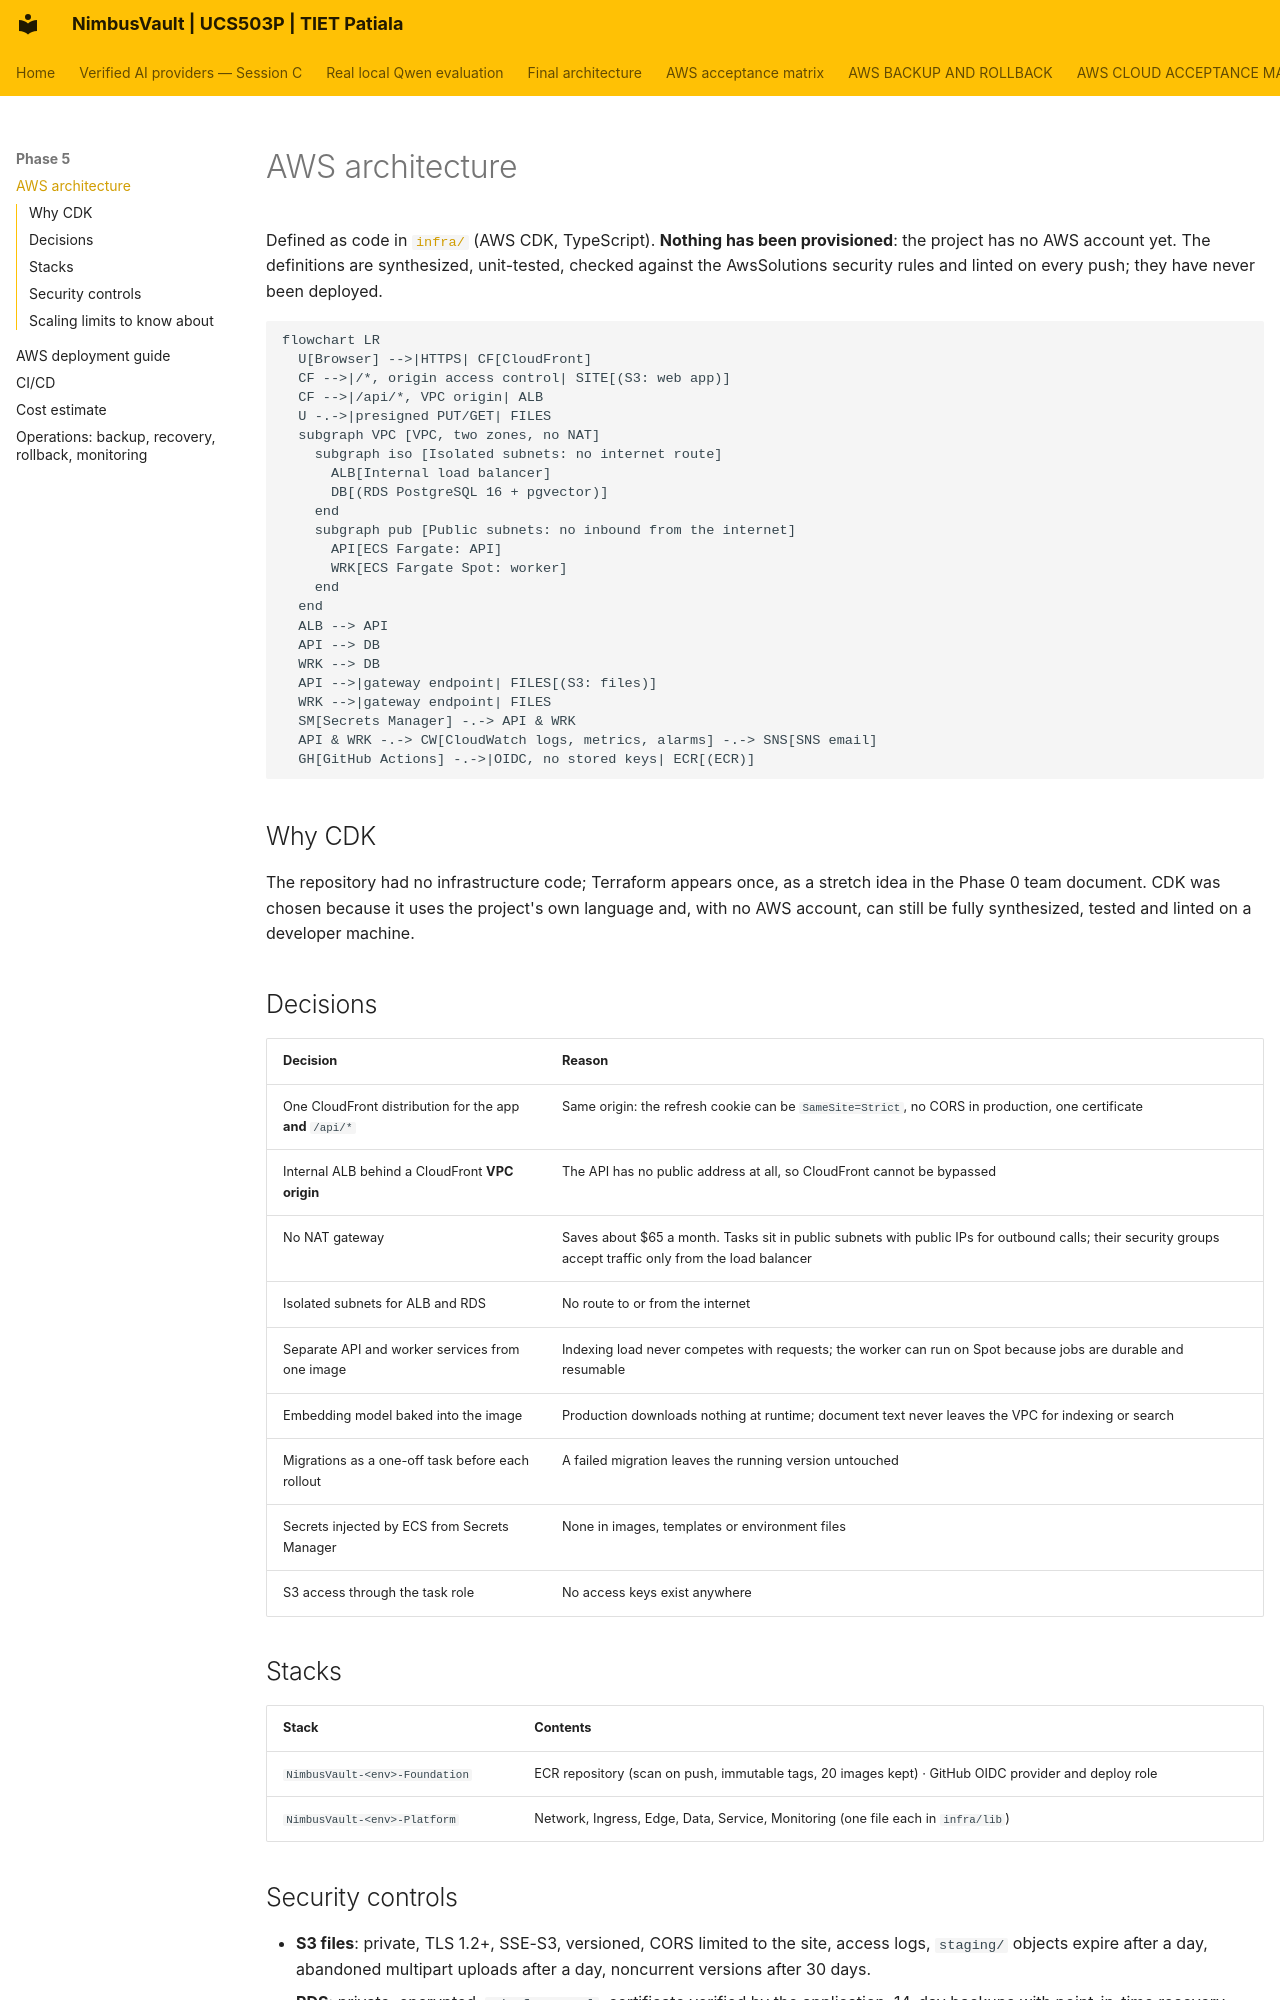

repository: JainMehul05/NimbusVault- · page: phase-5/aws-architecture/index.html · generator: mkdocs

# AWS architecture

Defined as code in [`infra/`](https://github.com/JainMehul05/NimbusVault-/tree/main/infra) (AWS CDK, TypeScript). **Nothing has been provisioned**: the project has no AWS account yet. The definitions are synthesized, unit-tested, checked against the AwsSolutions security rules and linted on every push; they have never been deployed.

```mermaid
flowchart LR
  U[Browser] -->|HTTPS| CF[CloudFront]
  CF -->|/*, origin access control| SITE[(S3: web app)]
  CF -->|/api/*, VPC origin| ALB
  U -.->|presigned PUT/GET| FILES
  subgraph VPC [VPC, two zones, no NAT]
    subgraph iso [Isolated subnets: no internet route]
      ALB[Internal load balancer]
      DB[(RDS PostgreSQL 16 + pgvector)]
    end
    subgraph pub [Public subnets: no inbound from the internet]
      API[ECS Fargate: API]
      WRK[ECS Fargate Spot: worker]
    end
  end
  ALB --> API
  API --> DB
  WRK --> DB
  API -->|gateway endpoint| FILES[(S3: files)]
  WRK -->|gateway endpoint| FILES
  SM[Secrets Manager] -.-> API & WRK
  API & WRK -.-> CW[CloudWatch logs, metrics, alarms] -.-> SNS[SNS email]
  GH[GitHub Actions] -.->|OIDC, no stored keys| ECR[(ECR)]
```

## Why CDK

The repository had no infrastructure code; Terraform appears once, as a stretch idea in the Phase 0 team document. CDK was chosen because it uses the project's own language and, with no AWS account, can still be fully synthesized, tested and linted on a developer machine.

## Decisions

| Decision | Reason |
|---|---|
| One CloudFront distribution for the app **and** `/api/*` | Same origin: the refresh cookie can be `SameSite=Strict`, no CORS in production, one certificate |
| Internal ALB behind a CloudFront **VPC origin** | The API has no public address at all, so CloudFront cannot be bypassed |
| No NAT gateway | Saves about $65 a month. Tasks sit in public subnets with public IPs for outbound calls; their security groups accept traffic only from the load balancer |
| Isolated subnets for ALB and RDS | No route to or from the internet |
| Separate API and worker services from one image | Indexing load never competes with requests; the worker can run on Spot because jobs are durable and resumable |
| Embedding model baked into the image | Production downloads nothing at runtime; document text never leaves the VPC for indexing or search |
| Migrations as a one-off task before each rollout | A failed migration leaves the running version untouched |
| Secrets injected by ECS from Secrets Manager | None in images, templates or environment files |
| S3 access through the task role | No access keys exist anywhere |

## Stacks

| Stack | Contents |
|---|---|
| `NimbusVault-<env>-Foundation` | ECR repository (scan on push, immutable tags, 20 images kept) · GitHub OIDC provider and deploy role |
| `NimbusVault-<env>-Platform` | Network, Ingress, Edge, Data, Service, Monitoring (one file each in `infra/lib`) |
